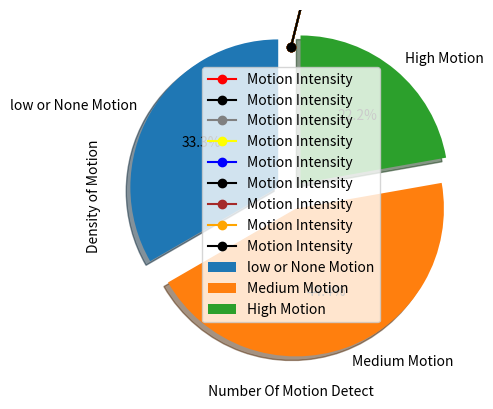

This chart was generated by the following Python code:
import matplotlib.pyplot as plt
import random 
import time 

colors=['red','blue','yellow','green','black','gray','purple','orange','brown','pink']
ls=[]
ps=[]
lis_1=[] 
lis_2=[] 
lis_3=[]

for i in range(1,10):
    k=random.randint(1,10)
    print(k)
    if k>=1 and k<4:
        lis_1.append(k)
    elif k>=4 and k<7:
        lis_2.append(k)
    elif k>=7 and k<=10:
        lis_3.append(k)
        
    ls.append(k)
    plt.plot(ls,'o-',color=colors[k-1], label='Motion Intensity')
    plt.grid(axis='y')
    plt.xlabel(' Number Of Motion Detect ')
    plt.ylabel('Density of Motion ')
    plt.legend()
    plt.show()
    
ps.append(len(lis_1))
ps.append(len(lis_2))
ps.append(len(lis_3))

print('No of Count of Low Motion : {}'.format(len(lis_1)))
print('No of Count of Medium Motion : {}'.format(len(lis_2)))
print('No of Count of High Motion : {}'.format(len(lis_3)))

explode = (0.1, 0.1, 0.1) 
labels=['low or None Motion','Medium Motion', 'High Motion']

plt.pie(ps,explode=explode,labels=labels,autopct='%1.1f%%',shadow=True, startangle=90)
plt.legend()

plt.show()
